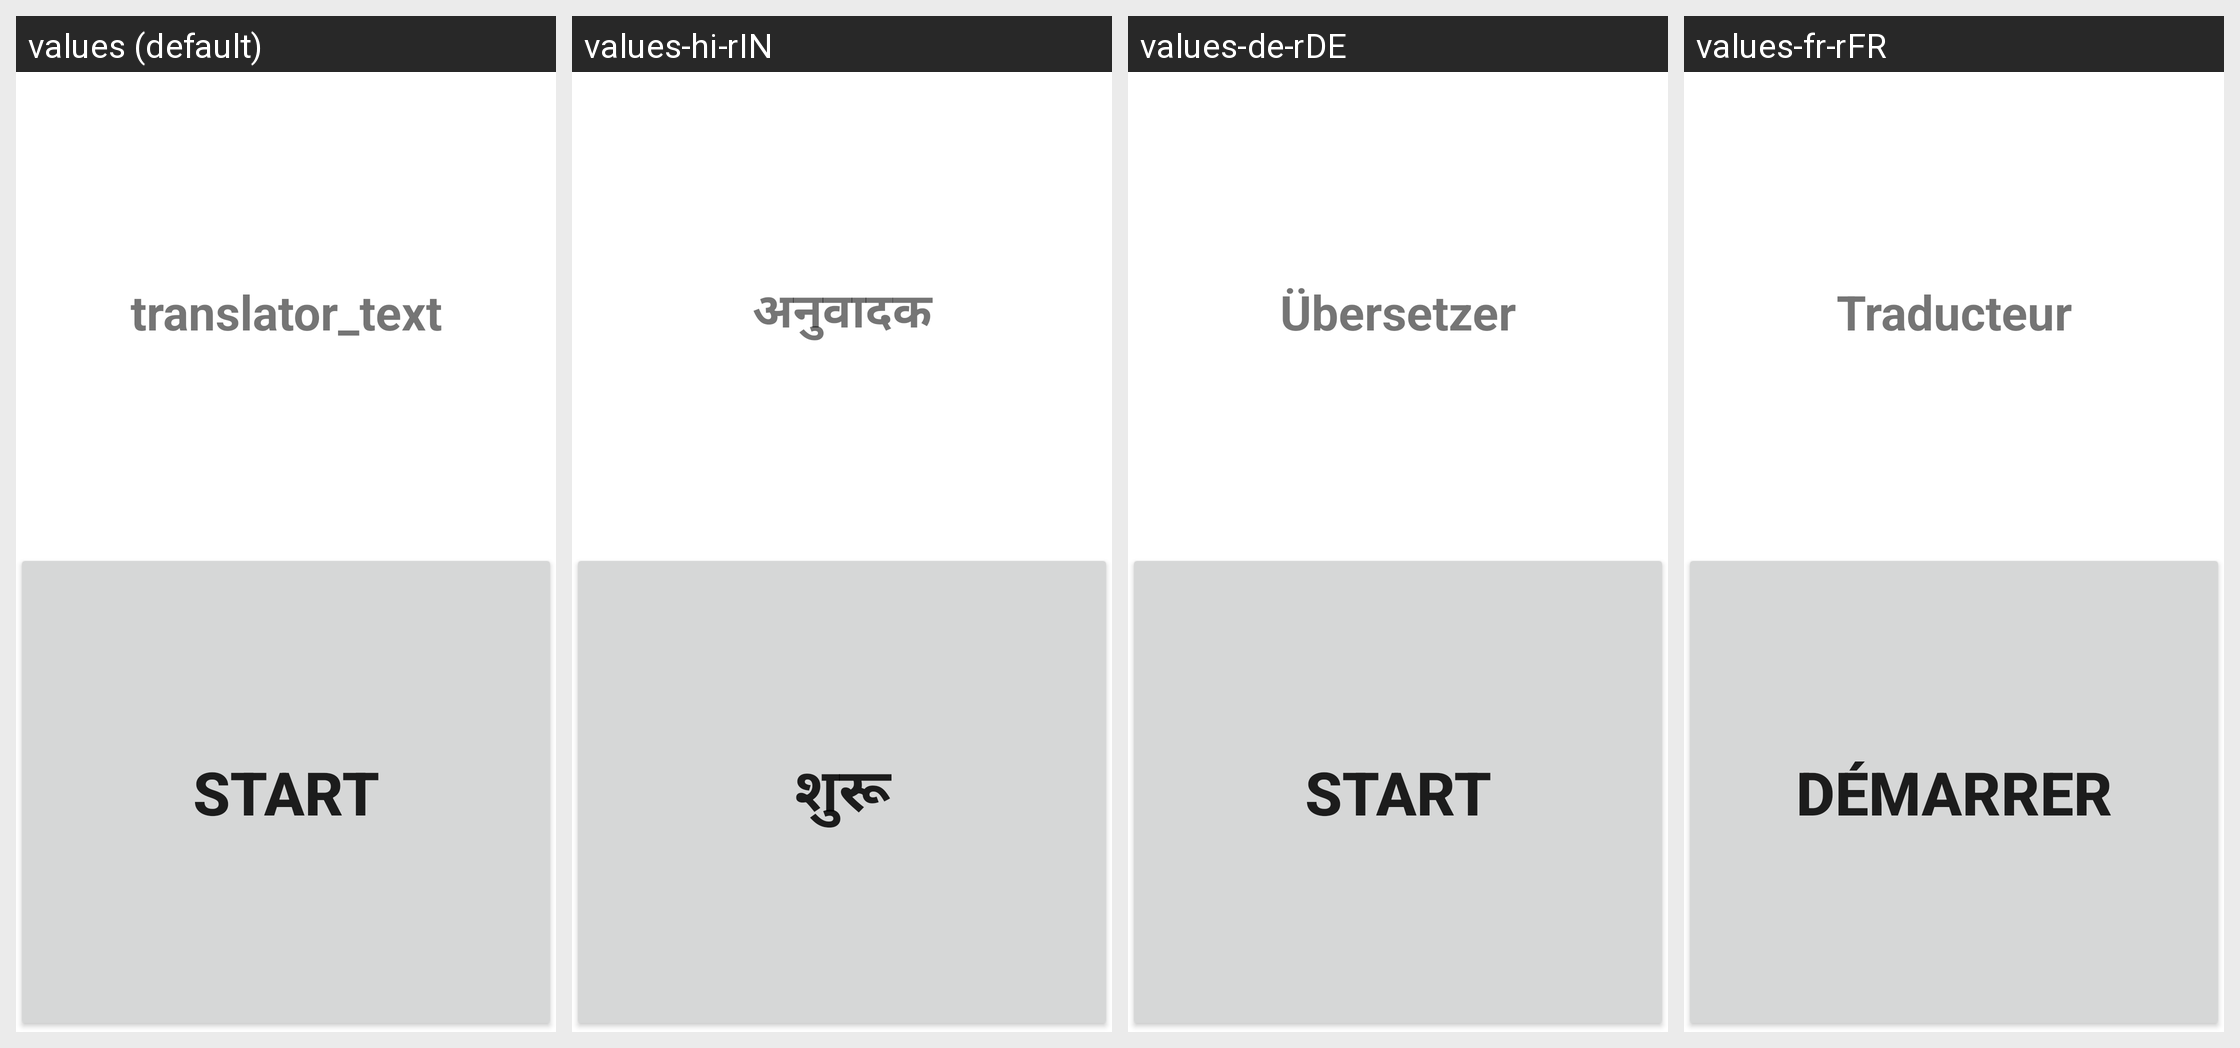

The Android screen above is rendered under several locales of the same app. Produce the string resources it draws, with the default and per-locale values.
Android screen res/layout/translation_fragment.xml rendered under 4 locales, left to right: values (default), values-hi-rIN, values-de-rDE, values-fr-rFR. Device: Nexus 5 (rendered at 1080×1920; each locale shown at half size, 540×960, under a caption strip naming it); theme Theme.Project.
Other locales in the repository, not shown: values-af-rZA, values-es-rAR, values-pt-rBR, values-zh-rCN.
Strings drawn on this screen, with the default value and each locale's value (text and hints the layout hard-codes, and strings that could not be matched under every locale, appear in the picture but are not listed):

translator_text
  values: translator_text
  values-hi-rIN: अनुवादक
  values-de-rDE: Übersetzer
  values-fr-rFR: Traducteur

Start
  values: Start
  values-hi-rIN: शुरू
  values-de-rDE: Start
  values-fr-rFR: Démarrer
